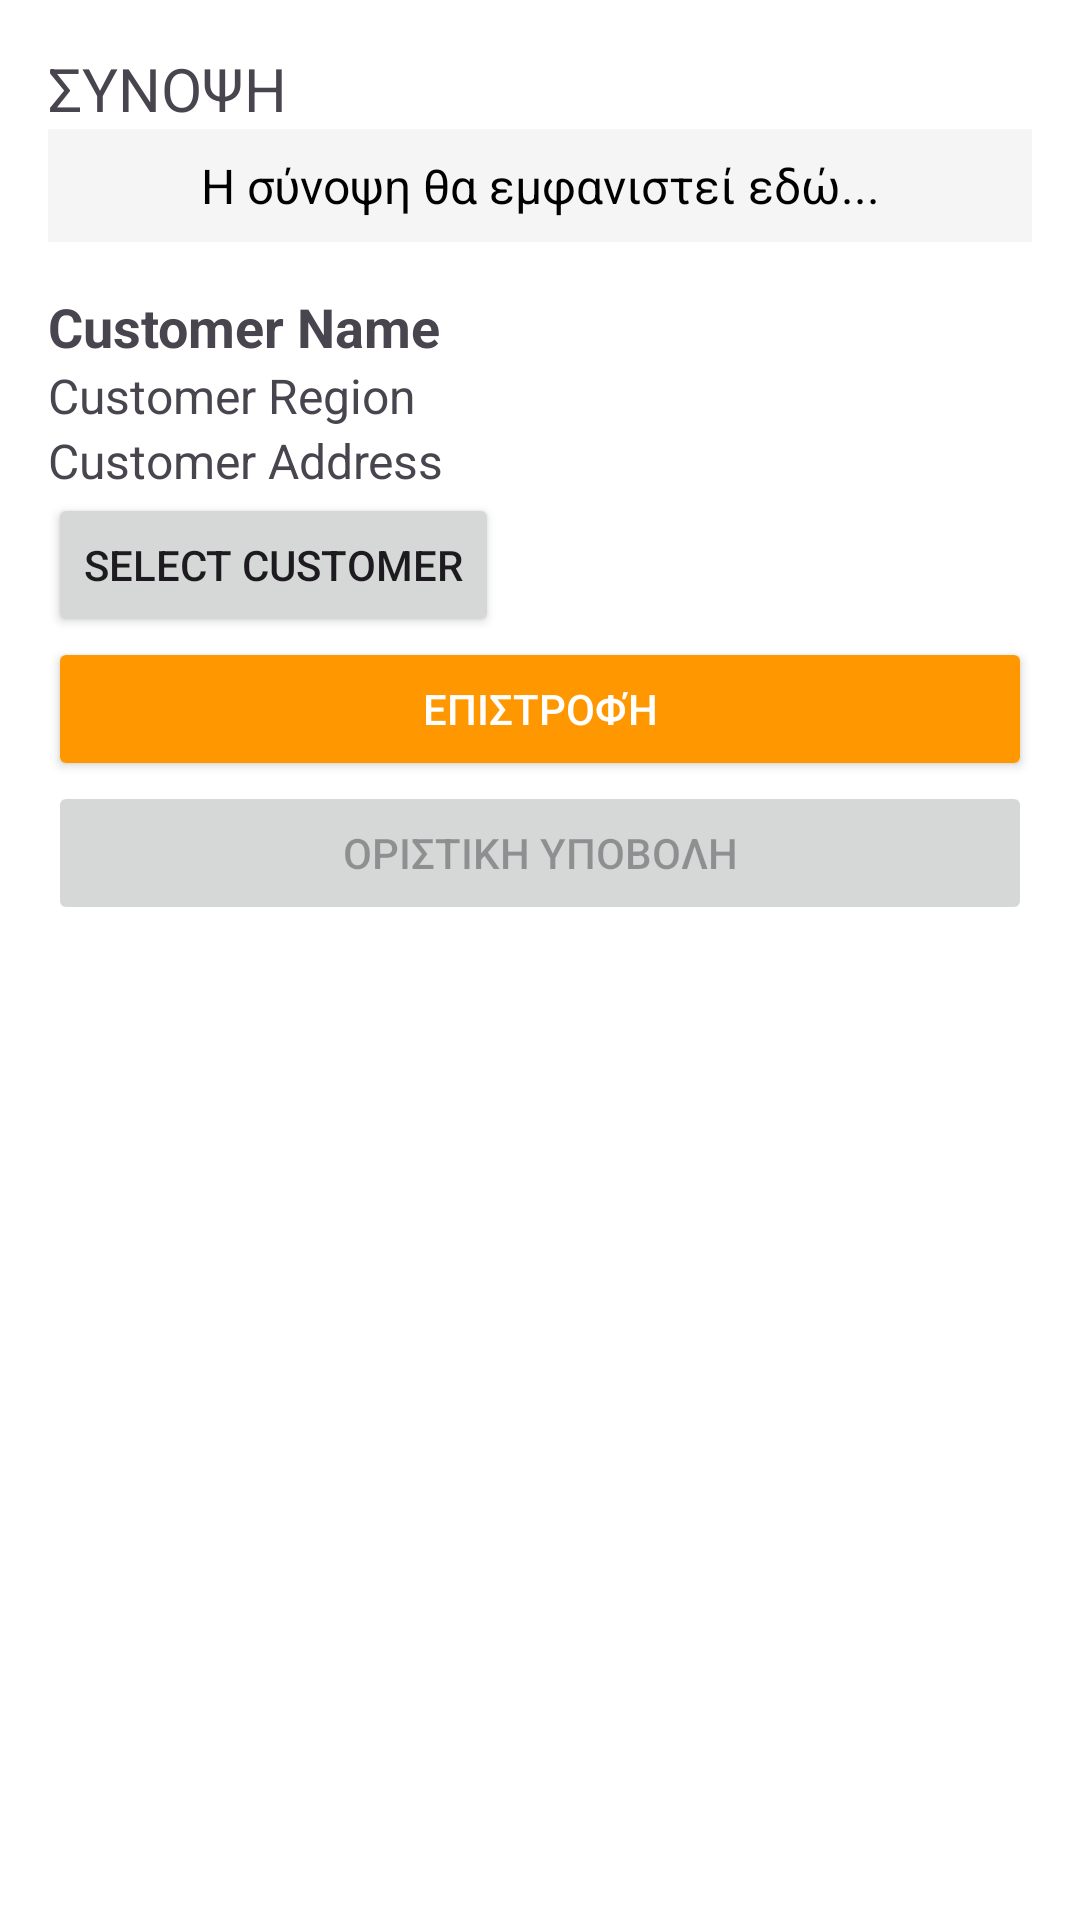

Layout XML and referenced resources for this Android screen:
<!-- AndroidManifest.xml: application theme Theme.Tentoclock -->
<!-- res/layout/fragment_metrish_preview.xml -->
<?xml version="1.0" encoding="utf-8"?>
<FrameLayout xmlns:android="http://schemas.android.com/apk/res/android"
    xmlns:tools="http://schemas.android.com/tools"
    android:layout_width="match_parent"
    android:layout_height="match_parent"
    tools:context=".MetrishPreview">

    <LinearLayout
        android:layout_width="match_parent"
        android:layout_height="match_parent"
        android:background="#FFFFFF"
        android:orientation="vertical"
        android:padding="16dp">

        <TextView
            android:layout_width="wrap_content"
            android:layout_height="wrap_content"
            android:text="ΣΥΝΟΨΗ"
            android:textSize="20sp"
            android:textAlignment="center">

        </TextView>

        <TextView
            android:id="@+id/tv_summary"
            android:layout_width="match_parent"
            android:layout_height="wrap_content"
            android:layout_marginBottom="16dp"
            android:background="#F5F5F5"
            android:gravity="center"
            android:padding="8dp"
            android:text="Η σύνοψη θα εμφανιστεί εδώ..."
            android:textColor="#000000"
            android:textSize="16sp" />

        <TextView
            android:id="@+id/customer_fullname_text_view"
            android:layout_width="wrap_content"
            android:layout_height="wrap_content"
            android:text="Customer Name"
            android:textSize="18sp"
            android:textStyle="bold" />

        <TextView
            android:id="@+id/customer_region_text_view"
            android:layout_width="wrap_content"
            android:layout_height="wrap_content"
            android:text="Customer Region"
            android:textSize="16sp" />

        <TextView
            android:id="@+id/customer_address_text_view"
            android:layout_width="wrap_content"
            android:layout_height="wrap_content"
            android:text="Customer Address"
            android:textSize="16sp" />

        <Button
            android:id="@+id/select_customer_button"
            android:layout_width="wrap_content"
            android:layout_height="wrap_content"
            android:text="Select Customer" />

        <Button
            android:id="@+id/btn_close"
            android:layout_width="match_parent"
            android:layout_height="wrap_content"
            android:backgroundTint="#FF9800"
            android:text="Επιστροφή"
            android:textColor="#FFFFFF" />

        <Button
            android:id="@+id/button_finalSubmit"
            android:layout_width="match_parent"
            android:text="ΟΡΙΣΤΙΚΗ ΥΠΟΒΟΛΗ"
            android:enabled="false"
            android:layout_height="wrap_content">

        </Button>
    </LinearLayout>

</FrameLayout>
<!-- resources referenced by this layout -->
<resources>
  <style name="Theme.Tentoclock" parent="Base.Theme.Tentoclock" />
  <style name="Base.Theme.Tentoclock" parent="Theme.Material3.DayNight.NoActionBar">
          
          
      </style>
</resources>
